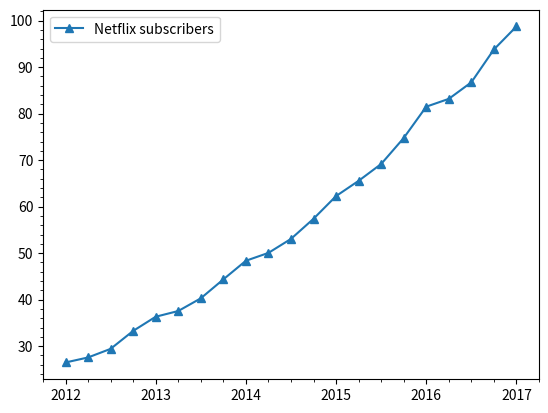

Reproduce this figure in Python.
import numpy as np
import matplotlib.pyplot as plt
import matplotlib.ticker as ticker

x = range(2011, 2018)
y = [26.48, 27.56, 29.41, 33.27, 36.32, 37.55, 40.28, 44.35, 48.36, 50.05,
     53.06, 57.39, 62.27, 65.55, 69.17, 74.76, 81.5, 83.18, 86.74, 93.8, 98.75]

plt.plot(y, marker='^', label="Netflix subscribers", linestyle='-')

# get the current axes and store it to ax
ax = plt.gca()

# set ticks in multiples for both labels
ax.xaxis.set_major_locator(ticker.MultipleLocator(4))
# Set major marks every 4 quarters, i.e. once a year

# set minor marks for each quarter
ax.xaxis.set_minor_locator(ticker.MultipleLocator(1))

ax.yaxis.set_major_locator(ticker.MultipleLocator(10))
ax.yaxis.set_minor_locator(ticker.MultipleLocator(2))

# label the start of each year by Fixed Formatter
ax.get_xaxis().set_major_formatter(ticker.FixedFormatter(x))

plt.legend()
plt.show()
